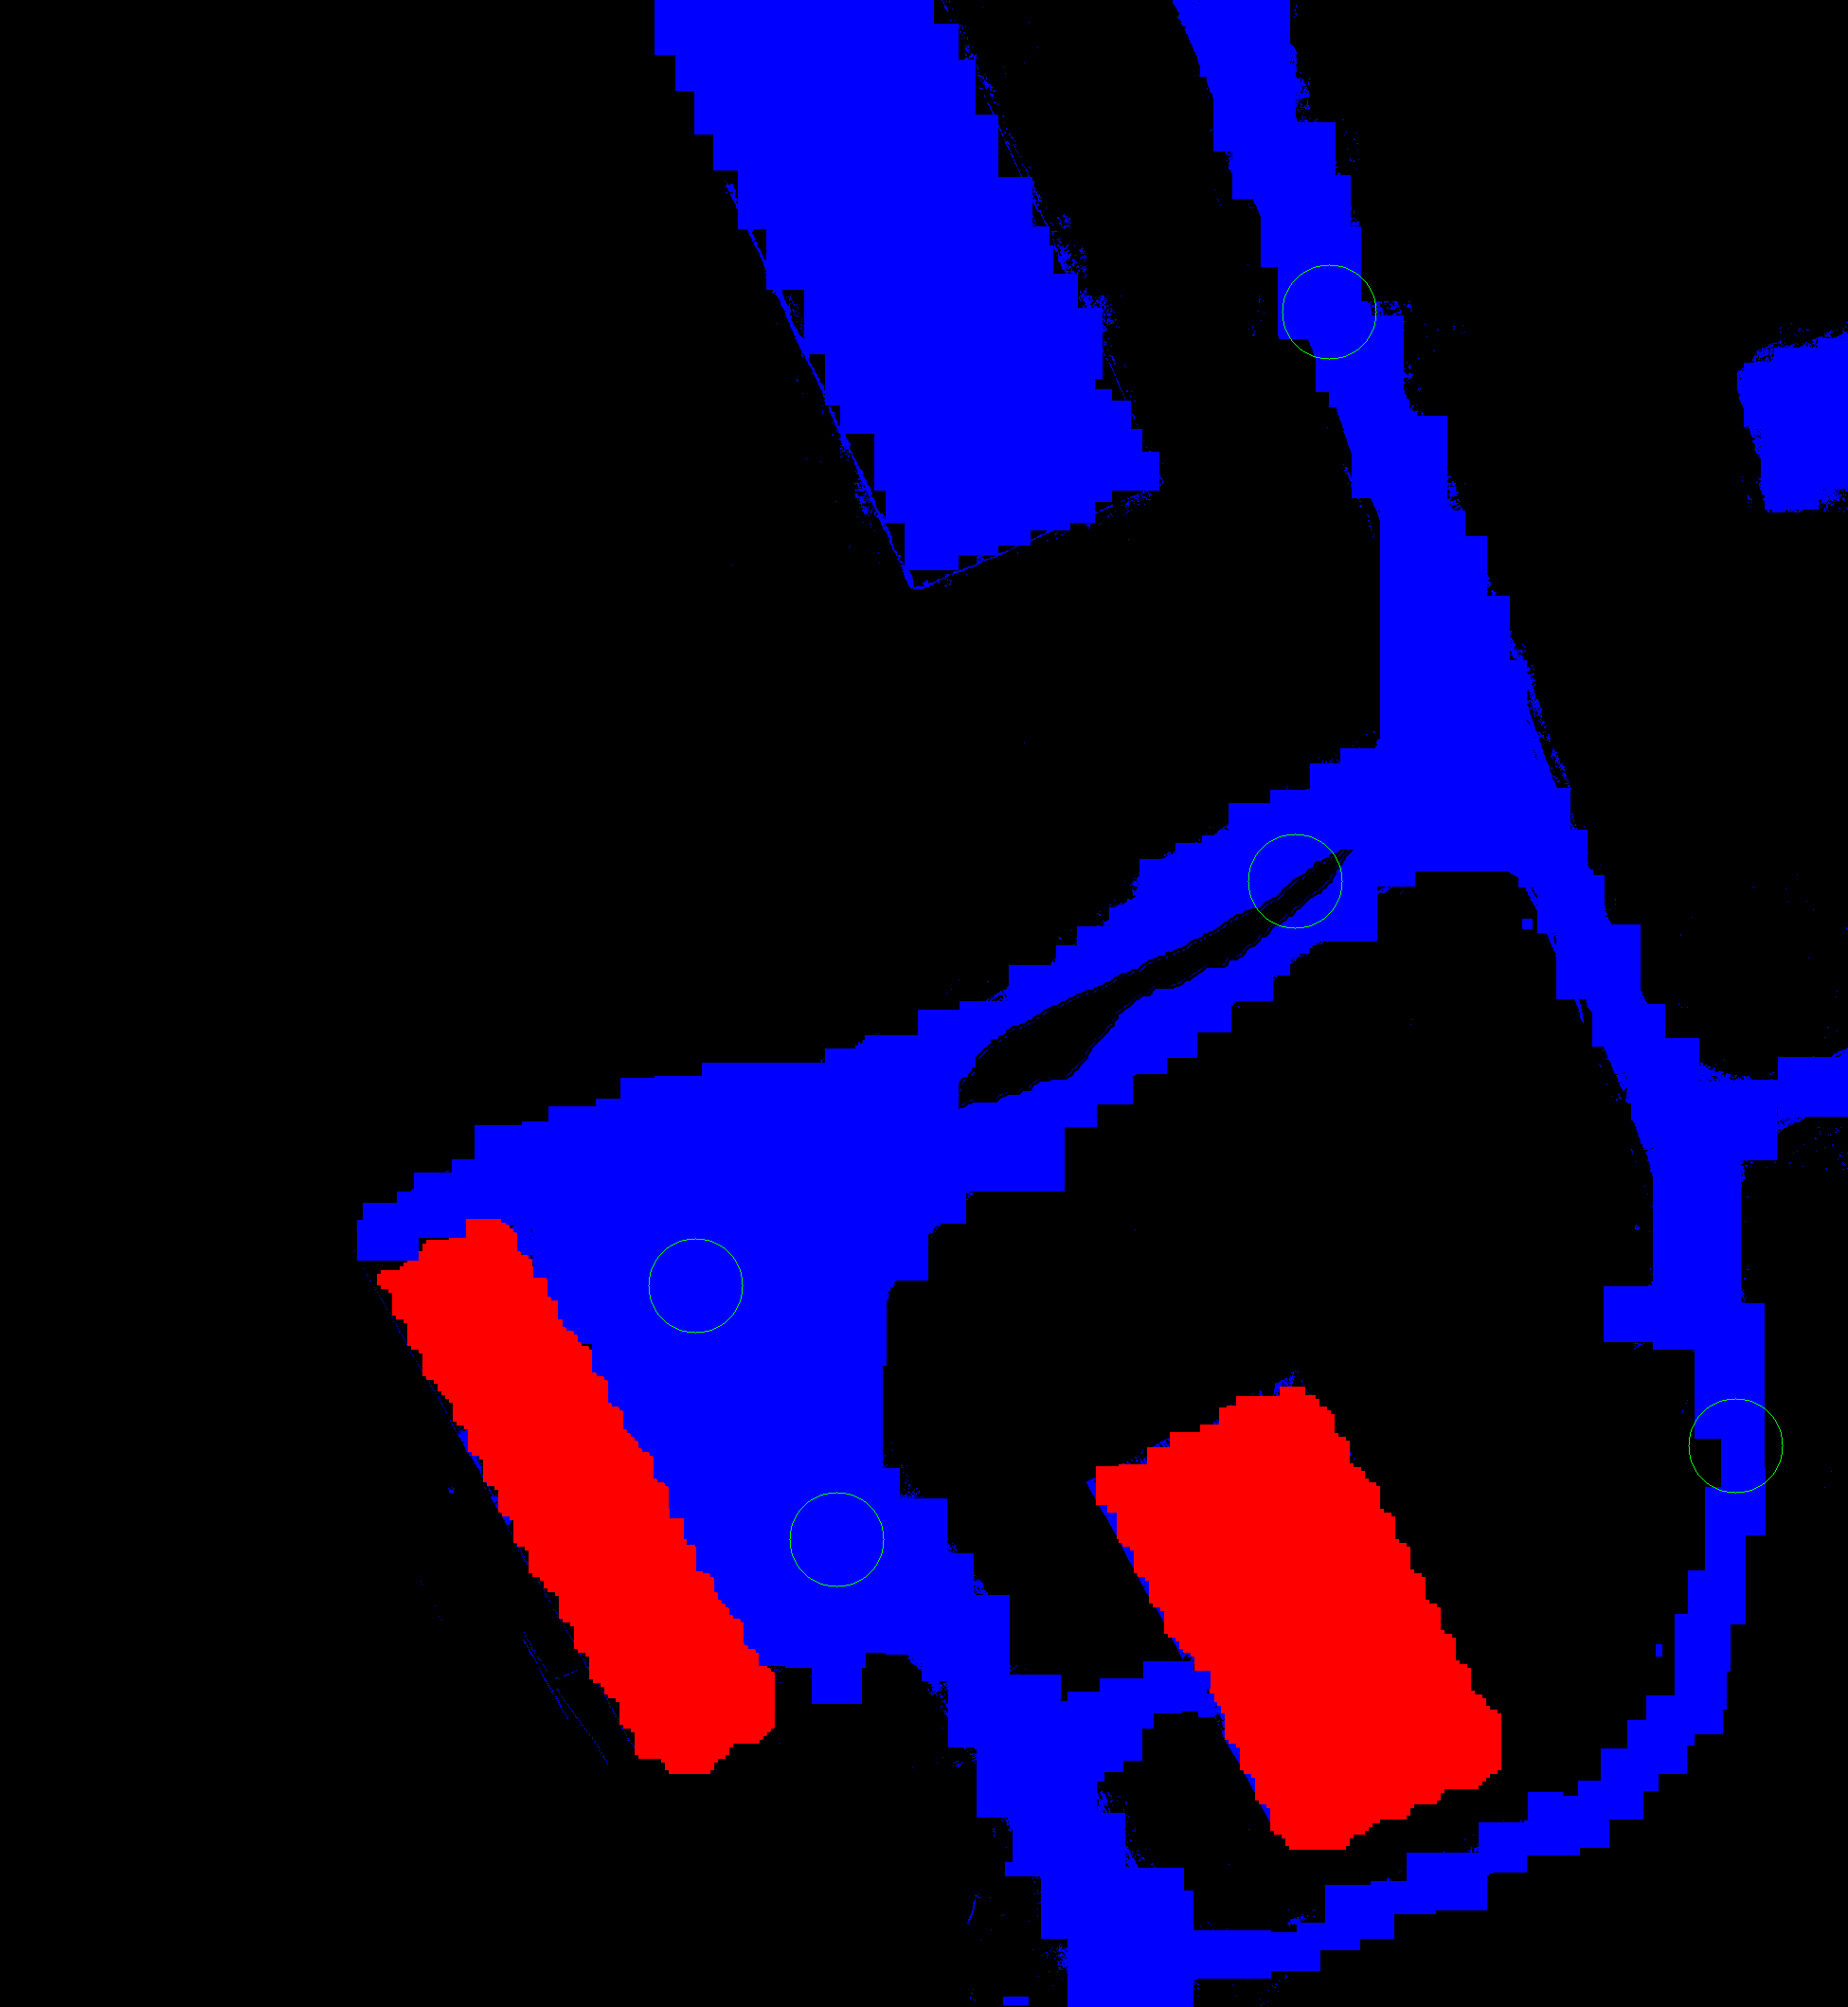

Values plotted in this chart, from the file beside it:
x, y, r, f1, f2, f3, f4, f5, f6, f7, f8, f9, f10, f11, f12, f13, f14, f15, f16
734, 1357, 50, 0.0, 0.0, 0.05701, 0.01172, 0.0, 0.004577, 0.0, 0.01943, 0.0, 0.0, 0.1535, 0.3264, 0.0, 0.0, 0.0649, 0.3625
883, 1625, 50, 0.0, 0.0, 0.05701, 0.01172, 0.0, 0.004577, 0.0, 0.01943, 0.0, 0.0, 0.1535, 0.3264, 0.0, 0.0, 0.0649, 0.3625
1367, 930, 50, 0.0, 0.0, 0.08373, 0.03263, 0.0, 0.0, 0.0, 0.02278, 0.0, 0.0, 0.122, 0.3307, 0.0, 0.0, 0.09368, 0.3144
1403, 329, 50, 0.0, 0.0, 0.05814, 0.02034, 0.0, 0.003743, 0.0, 0.01073, 0.0, 0.0, 0.1686, 0.3374, 0.0, 0.0, 0.07464, 0.3265
1832, 1526, 50, 0.0, 0.0, 0.07326, 0.03554, 0.0, 0.001331, 0.0, 0.007855, 0.0, 0.01189, 0.1595, 0.3385, 0.0, 0.0, 0.09473, 0.2773
